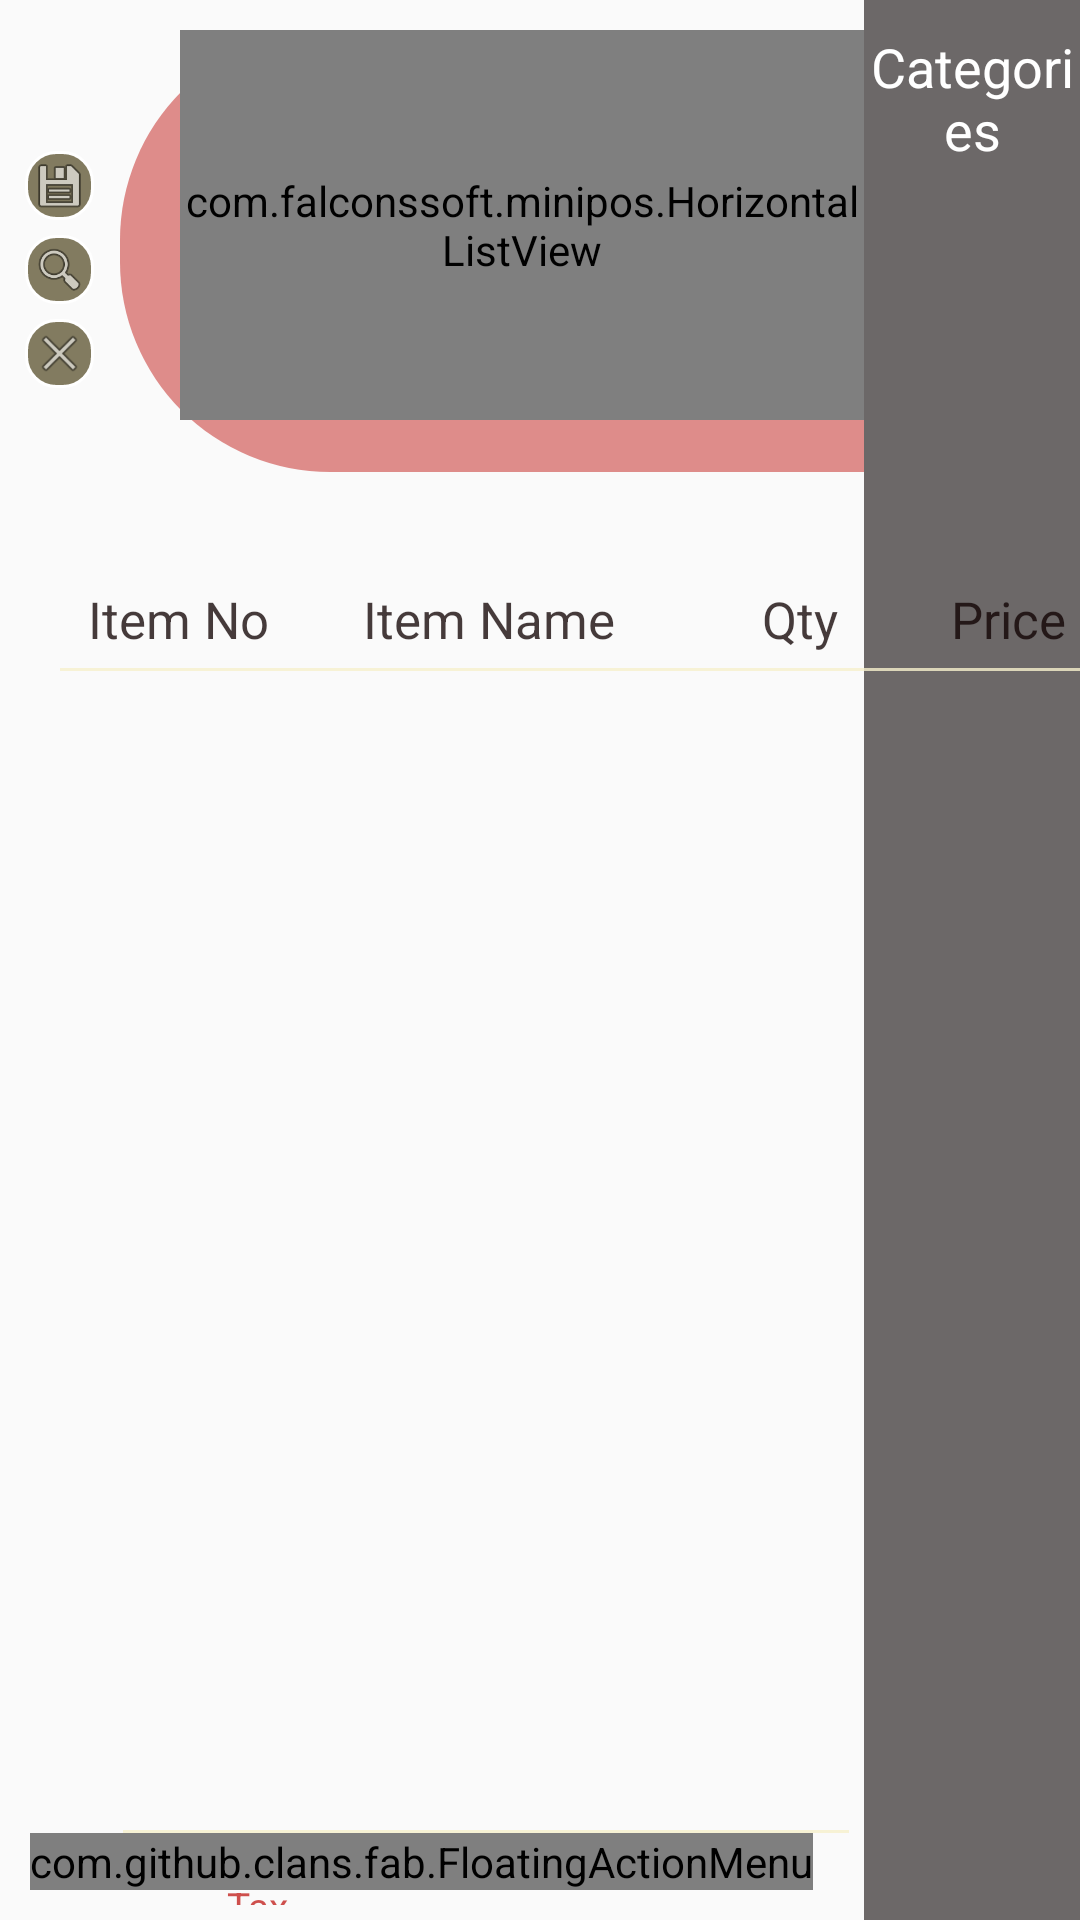

Here is an Android app screen rendered from its layout file. Give the layout XML and the strings, colors and styles it references.
<!-- AndroidManifest.xml: application theme AppTheme -->
<!-- res/layout/activity_main.xml -->
<?xml version="1.0" encoding="utf-8"?>
<androidx.constraintlayout.widget.ConstraintLayout xmlns:android="http://schemas.android.com/apk/res/android"
    xmlns:app="http://schemas.android.com/apk/res-auto"
    xmlns:fab="http://schemas.android.com/apk/res-auto"
    xmlns:tools="http://schemas.android.com/tools"
    android:layout_width="match_parent"
    android:layoutDirection="ltr"
    android:layout_height="match_parent"
    android:orientation="vertical">

    <LinearLayout
        android:id="@+id/back"
        android:layout_width="0dp"
        android:layout_height="0dp"
        android:orientation="vertical"
        app:layout_constraintBottom_toBottomOf="parent"
        app:layout_constraintEnd_toStartOf="@+id/right_linear"
        app:layout_constraintStart_toStartOf="parent"
        app:layout_constraintTop_toTopOf="parent" />

    <LinearLayout
        android:id="@+id/top_linear"
        android:layout_width="0dp"
        android:layout_height="0dp"
        android:layout_marginTop="10dp"
        android:background="@drawable/hor_shape_red"
        app:layout_constraintEnd_toStartOf="@+id/right_linear"
        app:layout_constraintHorizontal_bias="0.0"
        app:layout_constraintHeight_percent="0.23"
        app:layout_constraintStart_toEndOf="@+id/linearLayout"
        app:layout_constraintTop_toTopOf="parent">

        <com.falconssoft.minipos.HorizontalListView
            android:id="@+id/categoriList"
            android:layout_width="fill_parent"
            android:layout_height="130dp"
            android:layout_marginLeft="60px" />

    </LinearLayout>

    <LinearLayout
        android:id="@+id/right_linear"
        android:layout_width="0dp"
        android:layout_height="match_parent"
        android:background="@color/gray"
        android:orientation="vertical"
        android:paddingVertical="10dp"
        app:layout_constraintWidth_percent="0.2"
        app:layout_constraintBottom_toBottomOf="parent"
        app:layout_constraintEnd_toEndOf="parent">

        <TextView
            android:layout_width="match_parent"
            android:layout_height="wrap_content"
            android:gravity="center"
            android:text="@string/categories"
            android:textColor="@color/white"
            android:textSize="18sp" />

        <GridView
            android:id="@+id/itemListView"
            android:layout_width="match_parent"
            android:layout_height="match_parent"
            android:layout_marginTop="10dp"
            android:gravity="center"
            android:numColumns="2" />


    </LinearLayout>

    <LinearLayout
        android:id="@+id/linearLayout"
        android:layout_width="40dp"
        android:layout_height="0dp"
        app:layout_constraintHeight_percent="0.25"
        android:layout_alignParentLeft="true"
        android:layout_alignParentEnd="true"
        android:layout_marginTop="10dp"
        android:gravity="center"
        android:orientation="vertical"
        app:layout_constraintStart_toStartOf="parent"
        app:layout_constraintTop_toTopOf="parent">

        <ImageView
            android:id="@+id/save"
            android:layout_width="23dp"
            android:layout_height="23dp"
            android:padding="2dp"
            android:background="@drawable/pronze_dot"
            android:src="@android:drawable/ic_menu_save" />

        <ImageView
            android:id="@+id/search"
            android:layout_width="23dp"
            android:layout_height="23dp"
            android:layout_marginVertical="5dp"
            android:padding="2dp"
            android:background="@drawable/pronze_dot"
            android:src="@android:drawable/ic_menu_search" />

        <ImageView
            android:id="@+id/clear"
            android:layout_width="23dp"
            android:layout_height="23dp"
            android:padding="2dp"
            android:background="@drawable/pronze_dot"
            android:src="@android:drawable/ic_menu_close_clear_cancel" />

    </LinearLayout>

    <LinearLayout
        android:id="@+id/linearLayout2"
        android:layout_width="445dp"
        android:layout_height="263dp"
        android:layout_marginTop="10dp"
        android:orientation="vertical"
        android:paddingLeft="20dp"
        app:layout_constraintBottom_toTopOf="@+id/bottom_linear"
        app:layout_constraintStart_toStartOf="parent"
        app:layout_constraintTop_toBottomOf="@+id/top_linear"
        app:layout_constraintVertical_bias="0.13">

        <LinearLayout
            android:layout_width="match_parent"
            android:layout_height="wrap_content"
            android:layoutDirection="locale"
            android:orientation="horizontal"
            android:padding="5dp">

            <TextView
                android:layout_width="0dp"
                android:layout_height="wrap_content"
                android:layout_weight="1"
                android:gravity="center"
                android:text="@string/item_no"
                android:textColor="@color/black"
                android:textSize="17sp" />

            <TextView
                android:layout_width="0dp"
                android:layout_height="wrap_content"
                android:layout_weight="2"
                android:gravity="center"
                android:text="@string/item_name"
                android:textColor="@color/black"
                android:textSize="17sp" />

            <TextView
                android:layout_width="0dp"
                android:layout_height="wrap_content"
                android:layout_weight="1"
                android:gravity="center"
                android:text="@string/quantity"
                android:textColor="@color/black"
                android:textSize="17sp" />

            <TextView
                android:layout_width="0dp"
                android:layout_height="wrap_content"
                android:layout_weight="1"
                android:gravity="center"
                android:text="@string/price"
                android:textColor="@color/black"
                android:textSize="17sp" />

            <TextView
                android:layout_width="0dp"
                android:layout_height="wrap_content"
                android:layout_weight="1"
                android:gravity="center"
                android:text="@string/total"
                android:textColor="@color/black"
                android:textSize="17sp" />

        </LinearLayout>

        <View
            android:layout_width="match_parent"
            android:layout_height="1dp"
            android:background="@color/alpha_yellow" />

        <ListView
            android:id="@+id/list"
            android:layout_width="match_parent"
            android:layout_height="290dp"
            android:layout_marginBottom="50dp" />

    </LinearLayout>

    <LinearLayout
        android:id="@+id/bottom_linear"
        android:layout_width="0dp"
        android:layout_height="35dp"
        android:layout_alignParentBottom="true"
        android:orientation="vertical"
        android:padding="5dp"
        app:layout_constraintBottom_toBottomOf="parent"
        app:layout_constraintEnd_toStartOf="@+id/right_linear"
        app:layout_constraintWidth_percent="0.7">

        <View
            android:layout_width="match_parent"
            android:layout_height="1dp"
            android:background="@color/alpha_yellow" />


        <LinearLayout
            android:layout_width="match_parent"
            android:layout_height="wrap_content"
            android:layoutDirection="locale"
            android:orientation="horizontal">

            <TextView
                android:id="@+id/sum_no_tax"
                android:layout_width="0dp"
                android:layout_weight="1.3"
                android:layout_height="wrap_content"
                android:gravity="center"
                android:text="@string/total_no_tax"
                android:textColor="@color/red1"
                android:textSize="13sp" />

            <TextView
                android:id="@+id/tax"
                android:layout_width="0dp"
                android:layout_weight="1"
                android:layout_height="wrap_content"
                android:gravity="center"
                android:text="@string/tax_value"
                android:textColor="@color/red1"
                android:textSize="13sp" />

            <TextView
                android:id="@+id/sum_after_tax"
                android:layout_width="0dp"
                android:layout_weight="1.2"
                android:layout_height="wrap_content"
                android:gravity="center"
                android:text="@string/net_sales"
                android:textColor="@color/red1"
                android:textSize="13sp" />

        </LinearLayout>
    </LinearLayout>

    <com.github.clans.fab.FloatingActionMenu
        android:id="@+id/menu_labels_right"
        android:layout_width="wrap_content"
        android:layout_height="wrap_content"
        android:layout_alignParentLeft="true"
        android:layout_alignParentBottom="true"
        android:layout_margin="10dp"
        app:layout_constraintBottom_toBottomOf="parent"
        app:layout_constraintStart_toStartOf="parent"
        fab:menu_fab_size="mini"
        fab:menu_colorNormal="@color/alpha_orange"
        fab:menu_colorPressed="@color/alpha_orange"
        fab:menu_colorRipple="@color/alpha_orange"
        fab:menu_labels_position="right">

        <com.github.clans.fab.FloatingActionButton
            android:id="@+id/fab_add_item"
            style="@style/MenuButtonsSmall"
            android:layout_width="20dp"
            android:layout_height="20dp"
            android:src="@android:drawable/ic_menu_add"
            app:fab_label="@string/add_item" />

        <com.github.clans.fab.FloatingActionButton
            android:id="@+id/fab_function"
            style="@style/MenuButtonsSmall"
            android:layout_width="wrap_content"
            android:layout_height="wrap_content"
            android:src="@android:drawable/ic_menu_agenda"
            app:fab_label="@string/functions" />

        <com.github.clans.fab.FloatingActionButton
            android:id="@+id/fab_settings"
            style="@style/MenuButtonsSmall"
            android:layout_width="50dp"
            android:layout_height="50dp"
            android:src="@android:drawable/ic_menu_manage"
            app:fab_label="@string/settings" />

    </com.github.clans.fab.FloatingActionMenu>

</androidx.constraintlayout.widget.ConstraintLayout>
<!-- resources referenced by this layout -->
<resources>
  <color name="alpha_orange">#83FF5722</color>
  <color name="alpha_yellow">#CEF7F0CD</color>
  <color name="black">#C40E0000</color>
  <color name="gray">#C4413D3D</color>
  <color name="red1">#C4C11B17</color>
  <color name="white">#FFFFFF</color>
  <!-- drawable hor_shape_red (drawable) -->
  <?xml version="1.0" encoding="utf-8"?>
  <selector xmlns:android="http://schemas.android.com/apk/res/android">
  
      <item>
          <shape android:shape="rectangle">
              <corners android:bottomLeftRadius="70dp" android:topLeftRadius="70dp"/>
              <solid android:color="@color/red2"/>
          </shape>
      </item>
  </selector>
  <!-- drawable pronze_dot (drawable) -->
  <?xml version="1.0" encoding="utf-8"?>
  <selector xmlns:android="http://schemas.android.com/apk/res/android">
  
      <item>
          <shape android:shape="rectangle">
              <corners android:radius="10dp"/>
              <solid android:color="@color/pronz1"/>
              <stroke android:color="@color/white" android:width="1dp"/>
          </shape>
      </item>
  </selector>
  <string name="add_item">Add Item</string>
  <string name="categories">Categories</string>
  <string name="functions">Functions</string>
  <string name="item_name">Item Name</string>
  <string name="item_no">Item No</string>
  <string name="net_sales">Net Sales</string>
  <string name="price">Price</string>
  <string name="quantity">Qty</string>
  <string name="settings">Settings</string>
  <string name="tax_value">Tax Percent</string>
  <string name="total">Total</string>
  <string name="total_no_tax">Total Before Tax</string>
  <style name="MenuButtonsSmall">
          <item name="fab_size">mini</item>
          <item name="fab_colorNormal">@color/alpha_orange</item>
          <item name="fab_colorPressed">@color/alpha_orange</item>
          <item name="fab_colorRipple">@color/alpha_orange</item>
      </style>
  <style name="AppTheme" parent="Theme.AppCompat.Light.NoActionBar">
          
          <item name="colorPrimary">@color/greenS</item>
          <item name="colorPrimaryDark">@color/greenS</item>
          <item name="colorAccent">@color/greenS</item>
      </style>
  <color name="red2">#7EC11B17</color>
  <color name="pronz1">#827B60</color>
  <color name="greenS">#09a168</color>
</resources>
